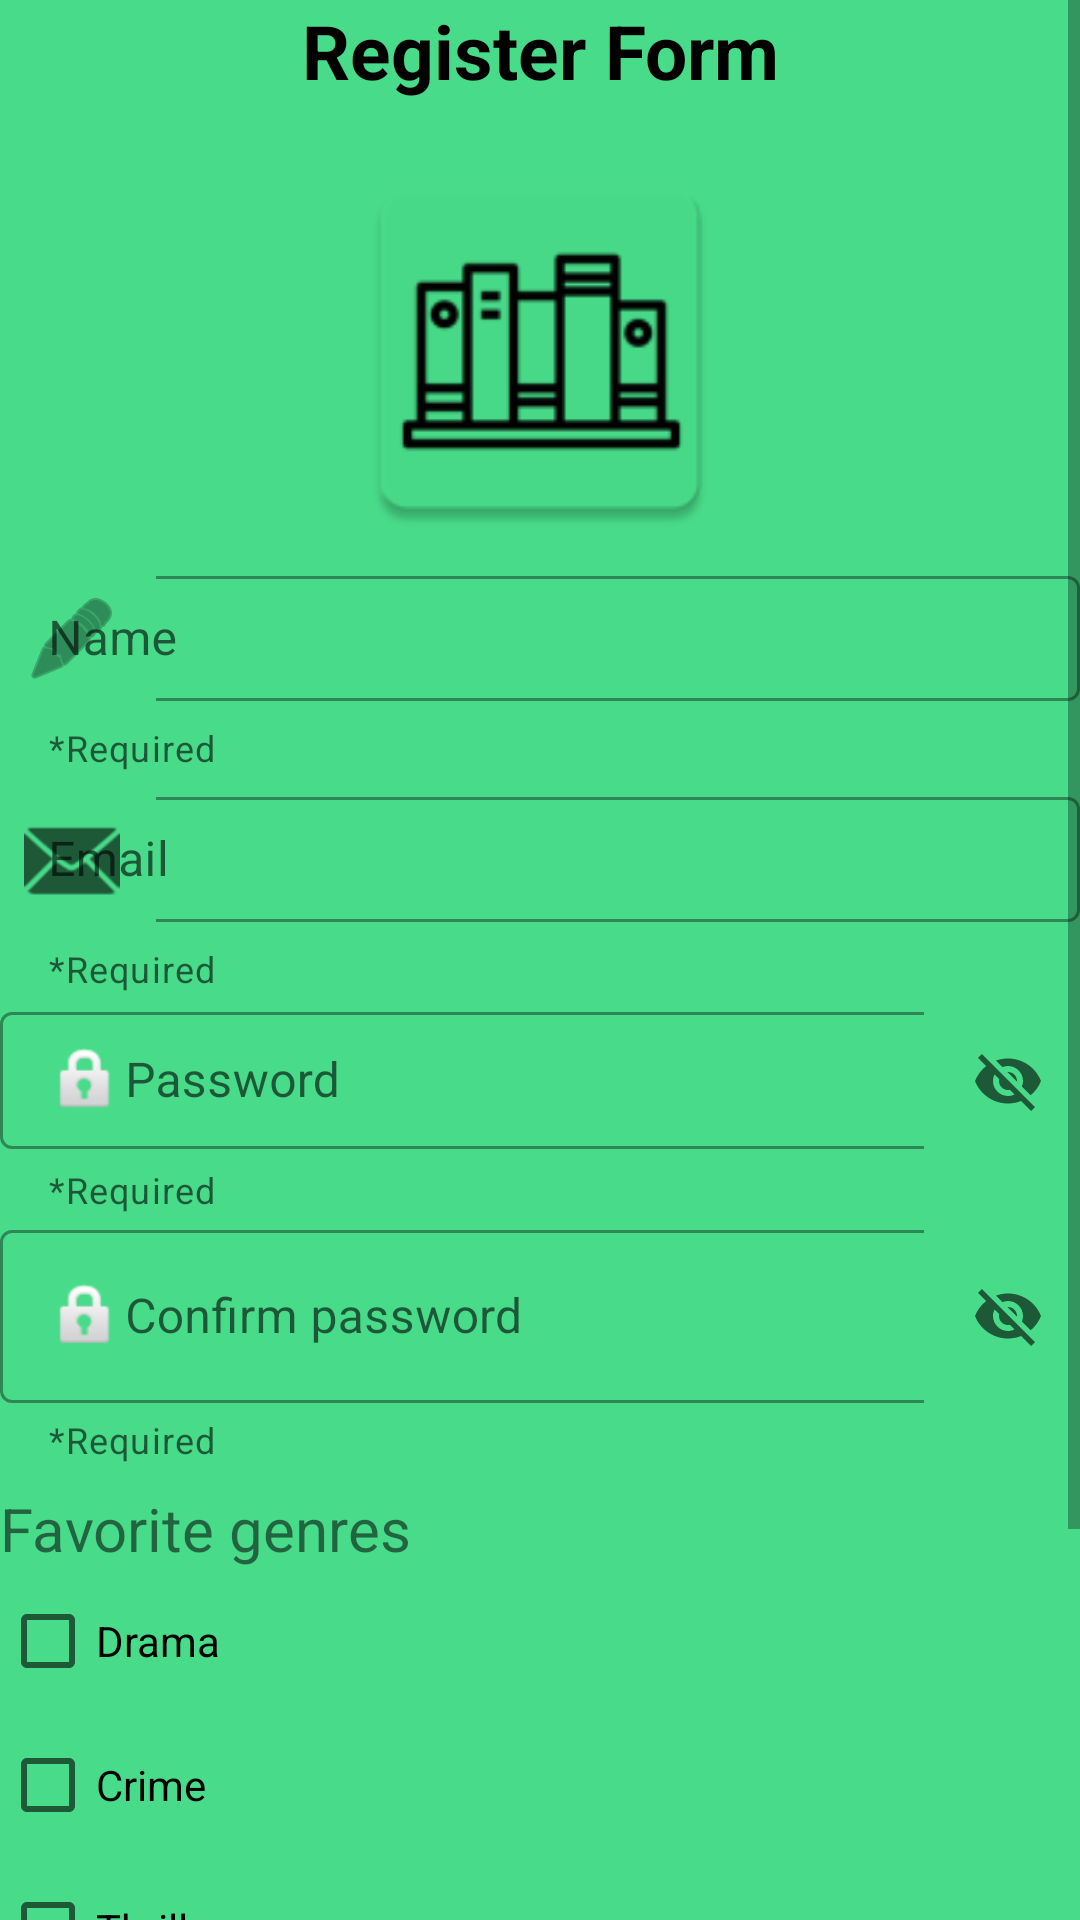

Here is an Android app screen rendered from its layout file. Give the layout XML and the strings, colors and styles it references.
<!-- AndroidManifest.xml: application theme Theme.PathSeen -->
<!-- res/layout/activity_sign_up.xml -->
<?xml version="1.0" encoding="utf-8"?>
<ScrollView xmlns:android="http://schemas.android.com/apk/res/android"
    xmlns:app="http://schemas.android.com/apk/res-auto"
    xmlns:tools="http://schemas.android.com/tools"
    android:layout_width="match_parent"
    android:layout_height="match_parent">

    <LinearLayout
        android:layout_width="match_parent"
        android:layout_height="wrap_content"
        android:orientation="vertical"
        android:visibility="visible"
        tools:context=".ui.signup.SignUpActivity"
        tools:visibility="visible">

        <TextView
            android:id="@+id/tittle_text_view"
            android:layout_width="match_parent"
            android:layout_height="wrap_content"
            android:text="@string/register_form"
            android:textAlignment="center"
            android:textColor="@color/black"
            android:textSize="25sp"
            android:textStyle="bold" />

        <ImageView
            android:id="@+id/logo_image_view"
            android:layout_width="match_parent"
            android:layout_height="134dp"
            android:layout_gravity="center_horizontal"
            android:layout_marginTop="16dp"
            app:srcCompat="@mipmap/ic_launcher" />

        <com.google.android.material.textfield.TextInputLayout
            android:id="@+id/name_text_input_layout"
            style="@style/Widget.MaterialComponents.TextInputLayout.OutlinedBox"
            android:layout_width="match_parent"
            android:layout_height="wrap_content"
            app:helperText="@string/helperText"
            app:startIconDrawable="@android:drawable/ic_menu_edit">

            <com.google.android.material.textfield.TextInputEditText
                android:id="@+id/name_edit_text"
                android:layout_width="match_parent"
                android:layout_height="wrap_content"
                android:layout_marginTop="8dp"
                android:hint="@string/Name"
                android:padding="10dp"
                android:textColor="@color/white"
                android:textColorHighlight="@color/white"
                android:textColorHint="@color/white" />
        </com.google.android.material.textfield.TextInputLayout>

        <com.google.android.material.textfield.TextInputLayout
            android:id="@+id/email_text_input_layout"
            style="@style/Widget.MaterialComponents.TextInputLayout.OutlinedBox"
            android:layout_width="match_parent"
            android:layout_height="wrap_content"
            app:helperText="@string/helperText"
            app:startIconDrawable="@android:drawable/ic_dialog_email">

            <com.google.android.material.textfield.TextInputEditText
                android:id="@+id/email_edit_text"
                android:layout_width="match_parent"
                android:layout_height="wrap_content"
                android:layout_marginTop="8dp"
                android:hint="@string/email"
                android:padding="10dp"
                android:textColor="@color/white"
                android:textColorHighlight="@color/white"
                android:textColorHint="@color/white" />
        </com.google.android.material.textfield.TextInputLayout>

        <com.google.android.material.textfield.TextInputLayout
            android:id="@+id/password_text_input_layout"
            style="@style/Widget.MaterialComponents.TextInputLayout.OutlinedBox"
            android:layout_width="match_parent"
            android:layout_height="wrap_content"
            app:endIconMode="password_toggle"
            app:helperText="@string/helperText">

            <com.google.android.material.textfield.TextInputEditText
                android:id="@+id/password_edit_text"
                android:layout_width="match_parent"
                android:layout_height="wrap_content"
                android:layout_marginTop="8dp"
                android:drawableStart="@android:drawable/ic_lock_idle_lock"
                android:hint="@string/password"
                android:padding="10dp"
                android:textColor="@color/white"
                android:textColorHighlight="@color/white"
                android:textColorHint="@color/white" />
        </com.google.android.material.textfield.TextInputLayout>

        <com.google.android.material.textfield.TextInputLayout
            android:id="@+id/reppassword_text_input_layout"
            style="@style/Widget.MaterialComponents.TextInputLayout.OutlinedBox"
            android:layout_width="match_parent"
            android:layout_height="wrap_content"
            app:endIconMode="password_toggle"
            app:helperText="@string/helperText">

            <com.google.android.material.textfield.TextInputEditText
                android:id="@+id/reppassword_edit_text"
                android:layout_width="match_parent"
                android:layout_height="wrap_content"
                android:layout_marginTop="8dp"
                android:drawableStart="@android:drawable/ic_lock_idle_lock"
                android:hint="@string/Repassword"
                android:padding="16dp"
                android:textColor="@color/white"
                android:textColorHighlight="@color/white"
                android:textColorHint="@color/white" />
        </com.google.android.material.textfield.TextInputLayout>


        <TextView
            android:id="@+id/favorite_message"
            android:layout_width="match_parent"
            android:layout_height="wrap_content"
            android:layout_marginTop="8dp"
            android:text="@string/Favorite_genres"
            android:textSize="20dp" />

        <CheckBox
            android:id="@+id/drama_checkbox"
            android:layout_width="match_parent"
            android:layout_height="wrap_content"
            android:text="@string/drama" />

        <CheckBox
            android:id="@+id/crime_checkbox"
            android:layout_width="match_parent"
            android:layout_height="wrap_content"
            android:text="@string/Crime" />

        <CheckBox
            android:id="@+id/thriller_checkbox"
            android:layout_width="match_parent"
            android:layout_height="wrap_content"
            android:text="@string/Thriller" />

        <CheckBox
            android:id="@+id/other_checkbox"
            android:layout_width="match_parent"
            android:layout_height="wrap_content"
            android:text="@string/Action" />


        <Button
            android:id="@+id/register_button"
            android:layout_width="match_parent"
            android:layout_height="wrap_content"
            android:layout_marginLeft="10dp"
            android:layout_marginTop="10dp"
            android:layout_marginRight="10dp"
            android:text="@string/Register"
            android:textAllCaps="true" />

        <TextView
            android:id="@+id/final_textview"
            android:layout_width="match_parent"
            android:layout_height="wrap_content"
            android:inputType="textMultiLine"
            android:textSize="23sp" />

    </LinearLayout>
</ScrollView>
<!-- resources referenced by this layout -->
<resources>
  <color name="black">#FF000000</color>
  <color name="white">#FFFFFFFF</color>
  <!-- mipmap ic_launcher: png bitmap (mipmap-hdpi, 1908 bytes) -->
  <string name="Action">Action</string>
  <string name="Crime">Crime</string>
  <string name="Favorite_genres">Favorite genres</string>
  <string name="Name">Name</string>
  <string name="Register">Register</string>
  <string name="Repassword">Confirm password</string>
  <string name="Thriller">Thriller</string>
  <string name="drama">Drama</string>
  <string name="email">Email</string>
  <string name="helperText">*Required</string>
  <string name="password">Password</string>
  <string name="register_form">Register Form</string>
  <style name="Theme.PathSeen" parent="Theme.MaterialComponents.DayNight.DarkActionBar">
          
          <item name="colorPrimary">@color/barras</item>
          <item name="colorPrimaryVariant">@color/barras</item>
          <item name="colorOnPrimary">@color/fondo</item>
          
          <item name="colorSecondary">@color/teal_200</item>
          <item name="colorSecondaryVariant">@color/teal_700</item>
          <item name="colorOnSecondary">@color/black</item>
          
          <item name="android:statusBarColor">?attr/colorPrimaryVariant</item>
          
          <item name="android:background">@color/fondo</item>
      </style>
  <color name="barras">#FF12A837</color>
  <color name="fondo">#48DB89</color>
  <color name="teal_200">#FF03DAC5</color>
  <color name="teal_700">#FF018786</color>
</resources>
